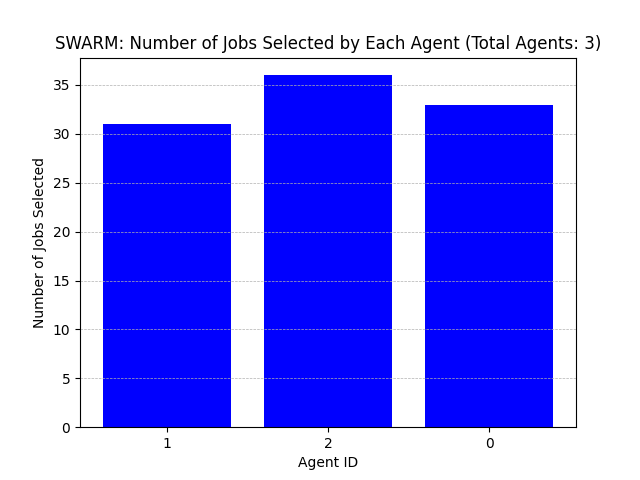

The file beside this chart, header and first rows:
Agent ID, Number of Jobs Selected
1, 31
2, 36
0, 33
